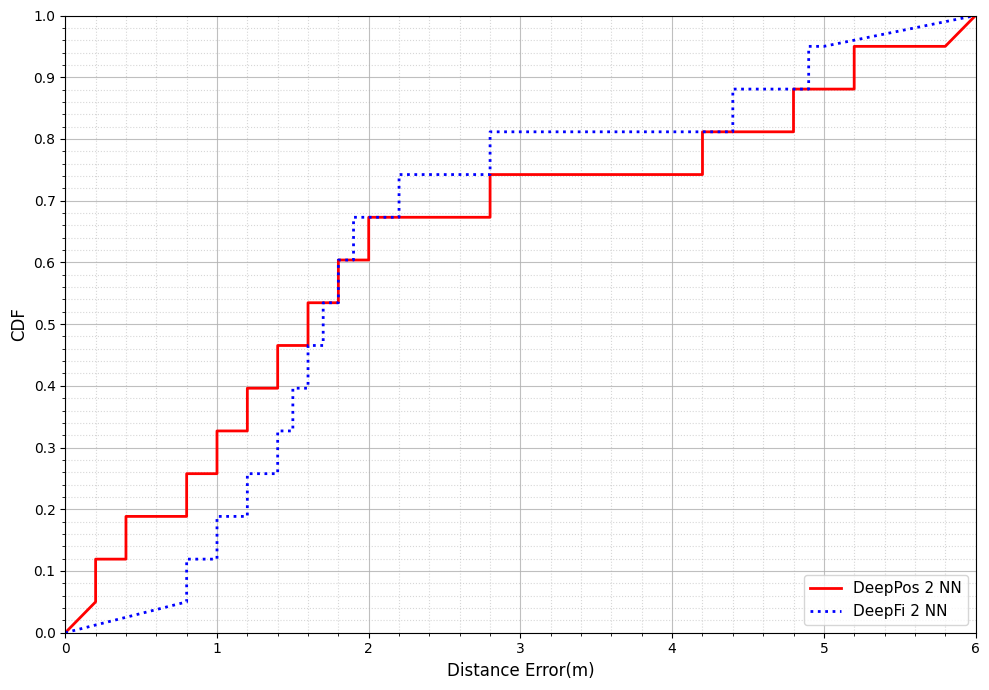

Source code (Python):
import numpy as np
import matplotlib.pyplot as plt
from matplotlib.ticker import MultipleLocator

# 设置绘图风格
plt.style.use('default')
plt.figure(figsize=(10, 7))

# 创建步进式累积分布函数数据
# DeepPos 2 NN (红色实线)
deeppos_errors = [0.2, 0.4, 0.8, 1.0, 1.2, 1.4, 1.6, 1.8, 2.0, 2.8, 4.2, 4.8, 5.2, 5.8]
deeppos_cdf = np.linspace(0.05, 0.95, len(deeppos_errors))

# DeepFi 2 NN (蓝色虚线)
deepfi_errors = [0.8, 1.0, 1.2, 1.4, 1.5, 1.6, 1.7, 1.8, 1.9, 2.2, 2.8, 4.4, 4.9, 5.0]
deepfi_cdf = np.linspace(0.05, 0.95, len(deepfi_errors))

# 创建步进式CDF
def create_step_cdf(x, y):
    x_step = []
    y_step = []
    
    # 添加起点
    x_step.append(0)
    y_step.append(0)
    
    # 构建阶梯状数据
    for i in range(len(x)):
        x_step.append(x[i])
        y_step.append(y[i])
        
        # 如果不是最后一个点，添加一个水平线段点
        if i < len(x) - 1:
            x_step.append(x[i])
            y_step.append(y[i+1])
    
    # 添加终点确保到达最大值
    x_step.append(6)
    y_step.append(1)
    
    return x_step, y_step

# 创建步进式CDF数据
x_deeppos, y_deeppos = create_step_cdf(deeppos_errors, deeppos_cdf)
x_deepfi, y_deepfi = create_step_cdf(deepfi_errors, deepfi_cdf)

# 绘制CDF曲线
plt.plot(x_deeppos, y_deeppos, 'r-', linewidth=2, label='DeepPos 2 NN')
plt.plot(x_deepfi, y_deepfi, 'b:', linewidth=2, label='DeepFi 2 NN')

# 设置图表属性
plt.grid(True)
plt.xlabel('Distance Error(m)', fontsize=12)
plt.ylabel('CDF', fontsize=12)
plt.xlim(0, 6)
plt.ylim(0, 1)
plt.xticks(np.arange(0, 7, 1))
plt.yticks(np.arange(0, 1.1, 0.1))

# 添加图例
plt.legend(loc='lower right', fontsize=11)

# 设置次要网格线
plt.minorticks_on()
plt.grid(which='minor', linestyle=':', alpha=0.5)
plt.grid(which='major', linestyle='-', alpha=0.8)

# 调整布局
plt.tight_layout()

# 显示图表
plt.show()